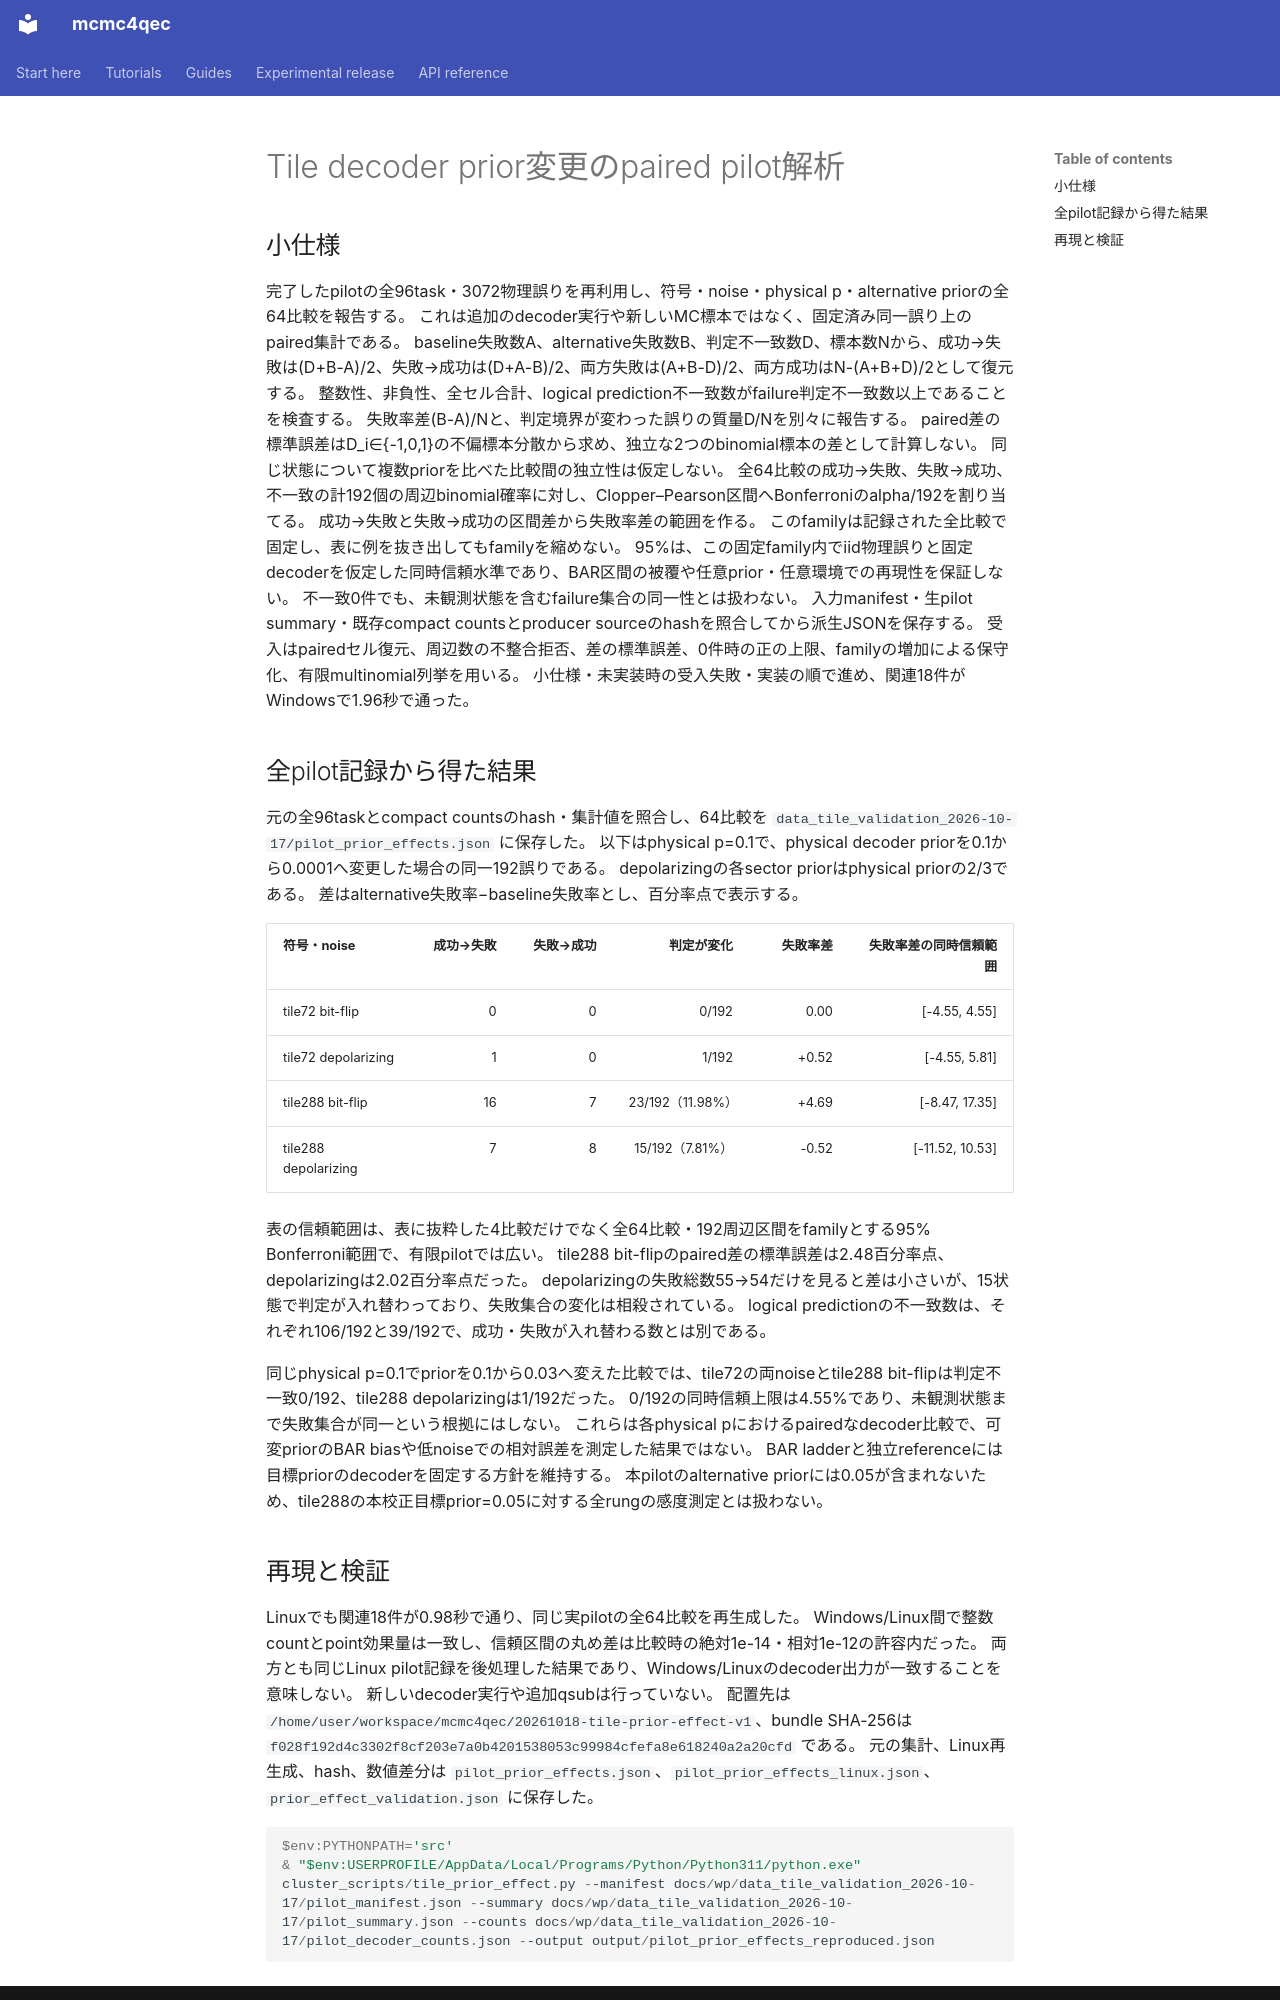

repository: junichiharuna/mcmc4qec · page: wp/tile_decoder_prior_effect_2026-10-18_ja/index.html · generator: mkdocs

# Tile decoder prior変更のpaired pilot解析

## 小仕様

完了したpilotの全96task・3072物理誤りを再利用し、符号・noise・physical p・alternative priorの全64比較を報告する。
これは追加のdecoder実行や新しいMC標本ではなく、固定済み同一誤り上のpaired集計である。
baseline失敗数A、alternative失敗数B、判定不一致数D、標本数Nから、成功→失敗は(D+B-A)/2、失敗→成功は(D+A-B)/2、両方失敗は(A+B-D)/2、両方成功はN-(A+B+D)/2として復元する。
整数性、非負性、全セル合計、logical prediction不一致数がfailure判定不一致数以上であることを検査する。
失敗率差(B-A)/Nと、判定境界が変わった誤りの質量D/Nを別々に報告する。
paired差の標準誤差はD_i∈{-1,0,1}の不偏標本分散から求め、独立な2つのbinomial標本の差として計算しない。
同じ状態について複数priorを比べた比較間の独立性は仮定しない。
全64比較の成功→失敗、失敗→成功、不一致の計192個の周辺binomial確率に対し、Clopper–Pearson区間へBonferroniのalpha/192を割り当てる。
成功→失敗と失敗→成功の区間差から失敗率差の範囲を作る。
このfamilyは記録された全比較で固定し、表に例を抜き出してもfamilyを縮めない。
95%は、この固定family内でiid物理誤りと固定decoderを仮定した同時信頼水準であり、BAR区間の被覆や任意prior・任意環境での再現性を保証しない。
不一致0件でも、未観測状態を含むfailure集合の同一性とは扱わない。
入力manifest・生pilot summary・既存compact countsとproducer sourceのhashを照合してから派生JSONを保存する。
受入はpairedセル復元、周辺数の不整合拒否、差の標準誤差、0件時の正の上限、familyの増加による保守化、有限multinomial列挙を用いる。
小仕様・未実装時の受入失敗・実装の順で進め、関連18件がWindowsで1.96秒で通った。

## 全pilot記録から得た結果

元の全96taskとcompact countsのhash・集計値を照合し、64比較を `data_tile_validation_2026-10-17/pilot_prior_effects.json` に保存した。
以下はphysical p=0.1で、physical decoder priorを0.1から0.0001へ変更した場合の同一192誤りである。
depolarizingの各sector priorはphysical priorの2/3である。
差はalternative失敗率−baseline失敗率とし、百分率点で表示する。

| 符号・noise | 成功→失敗 | 失敗→成功 | 判定が変化 | 失敗率差 | 失敗率差の同時信頼範囲 |
|---|---:|---:|---:|---:|---:|
| tile72 bit-flip | 0 | 0 | 0/192 | 0.00 | [-4.55, 4.55] |
| tile72 depolarizing | 1 | 0 | 1/192 | +0.52 | [-4.55, 5.81] |
| tile288 bit-flip | 16 | 7 | 23/192（11.98%） | +4.69 | [-8.47, 17.35] |
| tile288 depolarizing | 7 | 8 | 15/192（7.81%） | -0.52 | [-11.52, 10.53] |

表の信頼範囲は、表に抜粋した4比較だけでなく全64比較・192周辺区間をfamilyとする95% Bonferroni範囲で、有限pilotでは広い。
tile288 bit-flipのpaired差の標準誤差は2.48百分率点、depolarizingは2.02百分率点だった。
depolarizingの失敗総数55→54だけを見ると差は小さいが、15状態で判定が入れ替わっており、失敗集合の変化は相殺されている。
logical predictionの不一致数は、それぞれ106/192と39/192で、成功・失敗が入れ替わる数とは別である。

同じphysical p=0.1でpriorを0.1から0.03へ変えた比較では、tile72の両noiseとtile288 bit-flipは判定不一致0/192、tile288 depolarizingは1/192だった。
0/192の同時信頼上限は4.55%であり、未観測状態まで失敗集合が同一という根拠にはしない。
これらは各physical pにおけるpairedなdecoder比較で、可変priorのBAR biasや低noiseでの相対誤差を測定した結果ではない。
BAR ladderと独立referenceには目標priorのdecoderを固定する方針を維持する。
本pilotのalternative priorには0.05が含まれないため、tile288の本校正目標prior=0.05に対する全rungの感度測定とは扱わない。
